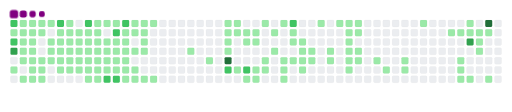
t = 0.00 s
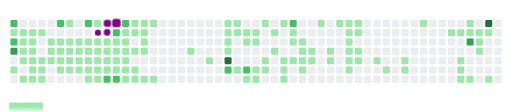
t = 1.60 s
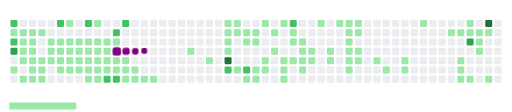
t = 3.30 s
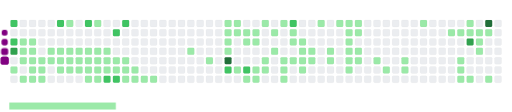
t = 5.00 s
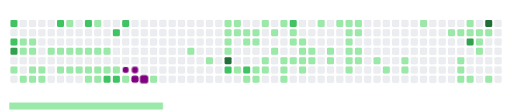
t = 6.70 s
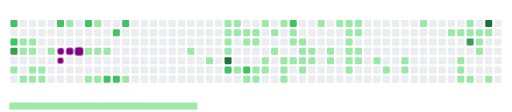
t = 8.30 s

The animated SVG that drew these frames (rendered in a browser with its animation timeline set to each time). Animation: 170 CSS @keyframes rules; frames cover the first 8.30 s, repeats indefinitely.

<svg viewBox="-16 -32 880 192" width="880" height="192" xmlns="http://www.w3.org/2000/svg"><desc>Generated with https://github.com/Platane/snk</desc><style>:root{--cb:#1b1f230a;--cs:purple;--ce:#ebedf0;--c0:#ebedf0;--c1:#9be9a8;--c2:#40c463;--c3:#30a14e;--c4:#216e39}.c{shape-rendering:geometricPrecision;fill:var(--ce);stroke-width:1px;stroke:var(--cb);animation:none 46100ms linear infinite;width:12px;height:12px}@keyframes c0{74.39%{fill:var(--c2)}74.41%,100%{fill:var(--ce)}}.c.c0{fill:var(--c2);animation-name:c0}@keyframes c1{9.97%{fill:var(--c1)}9.99%,100%{fill:var(--ce)}}.c.c1{fill:var(--c1);animation-name:c1}@keyframes c2{74.83%{fill:var(--c2)}74.85%,100%{fill:var(--ce)}}.c.c2{fill:var(--c2);animation-name:c2}@keyframes c3{75.04%{fill:var(--c3)}75.06%,100%{fill:var(--ce)}}.c.c3{fill:var(--c3);animation-name:c3}@keyframes c4{24.72%{fill:var(--c1)}24.74%,100%{fill:var(--ce)}}.c.c4{fill:var(--c1);animation-name:c4}@keyframes c5{0.86%{fill:var(--c1)}0.88%,100%{fill:var(--ce)}}.c.c5{fill:var(--c1);animation-name:c5}@keyframes c6{9.75%{fill:var(--c1)}9.77%,100%{fill:var(--ce)}}.c.c6{fill:var(--c1);animation-name:c6}@keyframes c7{22.55%{fill:var(--c1)}22.57%,100%{fill:var(--ce)}}.c.c7{fill:var(--c1);animation-name:c7}@keyframes c8{22.77%{fill:var(--c1)}22.79%,100%{fill:var(--ce)}}.c.c8{fill:var(--c1);animation-name:c8}@keyframes c9{11.27%{fill:var(--c1)}11.29%,100%{fill:var(--ce)}}.c.c9{fill:var(--c1);animation-name:c9}@keyframes ca{24.29%{fill:var(--c1)}24.31%,100%{fill:var(--ce)}}.c.ca{fill:var(--c1);animation-name:ca}@keyframes cb{1.07%{fill:var(--c1)}1.09%,100%{fill:var(--ce)}}.c.cb{fill:var(--c1);animation-name:cb}@keyframes cc{9.53%{fill:var(--c1)}9.55%,100%{fill:var(--ce)}}.c.cc{fill:var(--c1);animation-name:cc}@keyframes cd{22.33%{fill:var(--c1)}22.35%,100%{fill:var(--ce)}}.c.cd{fill:var(--c1);animation-name:cd}@keyframes ce{22.12%{fill:var(--c1)}22.14%,100%{fill:var(--ce)}}.c.ce{fill:var(--c1);animation-name:ce}@keyframes cf{11.49%{fill:var(--c1)}11.51%,100%{fill:var(--ce)}}.c.cf{fill:var(--c1);animation-name:cf}@keyframes cg{23.42%{fill:var(--c1)}23.44%,100%{fill:var(--ce)}}.c.cg{fill:var(--c1);animation-name:cg}@keyframes ch{24.07%{fill:var(--c1)}24.09%,100%{fill:var(--ce)}}.c.ch{fill:var(--c1);animation-name:ch}@keyframes ci{1.29%{fill:var(--c1)}1.31%,100%{fill:var(--ce)}}.c.ci{fill:var(--c1);animation-name:ci}@keyframes cj{9.32%{fill:var(--c1)}9.34%,100%{fill:var(--ce)}}.c.cj{fill:var(--c1);animation-name:cj}@keyframes ck{11.7%{fill:var(--c1)}11.72%,100%{fill:var(--ce)}}.c.ck{fill:var(--c1);animation-name:ck}@keyframes cl{23.63%{fill:var(--c1)}23.65%,100%{fill:var(--ce)}}.c.cl{fill:var(--c1);animation-name:cl}@keyframes cm{23.85%{fill:var(--c1)}23.87%,100%{fill:var(--ce)}}.c.cm{fill:var(--c1);animation-name:cm}@keyframes cn{1.51%{fill:var(--c1)}1.53%,100%{fill:var(--ce)}}.c.cn{fill:var(--c1);animation-name:cn}@keyframes co{8.88%{fill:var(--c1)}8.9%,100%{fill:var(--ce)}}.c.co{fill:var(--c1);animation-name:co}@keyframes cp{21.68%{fill:var(--c1)}21.7%,100%{fill:var(--ce)}}.c.cp{fill:var(--c1);animation-name:cp}@keyframes cq{11.92%{fill:var(--c1)}11.94%,100%{fill:var(--ce)}}.c.cq{fill:var(--c1);animation-name:cq}@keyframes cr{73.31%{fill:var(--c2)}73.33%,100%{fill:var(--ce)}}.c.cr{fill:var(--c2);animation-name:cr}@keyframes cs{1.94%{fill:var(--c1)}1.96%,100%{fill:var(--ce)}}.c.cs{fill:var(--c1);animation-name:cs}@keyframes ct{8.67%{fill:var(--c1)}8.69%,100%{fill:var(--ce)}}.c.ct{fill:var(--c1);animation-name:ct}@keyframes cu{17.56%{fill:var(--c1)}17.58%,100%{fill:var(--ce)}}.c.cu{fill:var(--c1);animation-name:cu}@keyframes cv{12.14%{fill:var(--c1)}12.16%,100%{fill:var(--ce)}}.c.cv{fill:var(--c1);animation-name:cv}@keyframes cw{17.13%{fill:var(--c1)}17.15%,100%{fill:var(--ce)}}.c.cw{fill:var(--c1);animation-name:cw}@keyframes cx{20.6%{fill:var(--c1)}20.62%,100%{fill:var(--ce)}}.c.cx{fill:var(--c1);animation-name:cx}@keyframes cy{2.16%{fill:var(--c1)}2.18%,100%{fill:var(--ce)}}.c.cy{fill:var(--c1);animation-name:cy}@keyframes cz{8.45%{fill:var(--c1)}8.47%,100%{fill:var(--ce)}}.c.cz{fill:var(--c1);animation-name:cz}@keyframes c10{17.78%{fill:var(--c1)}17.8%,100%{fill:var(--ce)}}.c.c10{fill:var(--c1);animation-name:c10}@keyframes c11{12.35%{fill:var(--c1)}12.37%,100%{fill:var(--ce)}}.c.c11{fill:var(--c1);animation-name:c11}@keyframes c12{16.91%{fill:var(--c1)}16.93%,100%{fill:var(--ce)}}.c.c12{fill:var(--c1);animation-name:c12}@keyframes c13{2.38%{fill:var(--c1)}2.4%,100%{fill:var(--ce)}}.c.c13{fill:var(--c1);animation-name:c13}@keyframes c14{8.23%{fill:var(--c1)}8.25%,100%{fill:var(--ce)}}.c.c14{fill:var(--c1);animation-name:c14}@keyframes c15{17.99%{fill:var(--c1)}18.01%,100%{fill:var(--ce)}}.c.c15{fill:var(--c1);animation-name:c15}@keyframes c16{12.57%{fill:var(--c1)}12.59%,100%{fill:var(--ce)}}.c.c16{fill:var(--c1);animation-name:c16}@keyframes c17{16.69%{fill:var(--c1)}16.71%,100%{fill:var(--ce)}}.c.c17{fill:var(--c1);animation-name:c17}@keyframes c18{72.66%{fill:var(--c2)}72.68%,100%{fill:var(--ce)}}.c.c18{fill:var(--c2);animation-name:c18}@keyframes c19{2.59%{fill:var(--c1)}2.61%,100%{fill:var(--ce)}}.c.c19{fill:var(--c1);animation-name:c19}@keyframes c1a{8.02%{fill:var(--c1)}8.04%,100%{fill:var(--ce)}}.c.c1a{fill:var(--c1);animation-name:c1a}@keyframes c1b{18.21%{fill:var(--c1)}18.23%,100%{fill:var(--ce)}}.c.c1b{fill:var(--c1);animation-name:c1b}@keyframes c1c{12.79%{fill:var(--c1)}12.81%,100%{fill:var(--ce)}}.c.c1c{fill:var(--c1);animation-name:c1c}@keyframes c1d{16.48%{fill:var(--c1)}16.5%,100%{fill:var(--ce)}}.c.c1d{fill:var(--c1);animation-name:c1d}@keyframes c1e{26.67%{fill:var(--c1)}26.69%,100%{fill:var(--ce)}}.c.c1e{fill:var(--c1);animation-name:c1e}@keyframes c1f{19.51%{fill:var(--c1)}19.53%,100%{fill:var(--ce)}}.c.c1f{fill:var(--c1);animation-name:c1f}@keyframes c1g{2.81%{fill:var(--c1)}2.83%,100%{fill:var(--ce)}}.c.c1g{fill:var(--c1);animation-name:c1g}@keyframes c1h{7.8%{fill:var(--c1)}7.82%,100%{fill:var(--ce)}}.c.c1h{fill:var(--c1);animation-name:c1h}@keyframes c1i{18.43%{fill:var(--c1)}18.45%,100%{fill:var(--ce)}}.c.c1i{fill:var(--c1);animation-name:c1i}@keyframes c1j{13.01%{fill:var(--c1)}13.03%,100%{fill:var(--ce)}}.c.c1j{fill:var(--c1);animation-name:c1j}@keyframes c1k{16.26%{fill:var(--c1)}16.28%,100%{fill:var(--ce)}}.c.c1k{fill:var(--c1);animation-name:c1k}@keyframes c1l{26.89%{fill:var(--c1)}26.91%,100%{fill:var(--ce)}}.c.c1l{fill:var(--c1);animation-name:c1l}@keyframes c1m{3.24%{fill:var(--c1)}3.26%,100%{fill:var(--ce)}}.c.c1m{fill:var(--c1);animation-name:c1m}@keyframes c1n{7.58%{fill:var(--c1)}7.6%,100%{fill:var(--ce)}}.c.c1n{fill:var(--c1);animation-name:c1n}@keyframes c1o{18.65%{fill:var(--c1)}18.67%,100%{fill:var(--ce)}}.c.c1o{fill:var(--c1);animation-name:c1o}@keyframes c1p{13.22%{fill:var(--c1)}13.24%,100%{fill:var(--ce)}}.c.c1p{fill:var(--c1);animation-name:c1p}@keyframes c1q{16.04%{fill:var(--c1)}16.06%,100%{fill:var(--ce)}}.c.c1q{fill:var(--c1);animation-name:c1q}@keyframes c1r{70.06%{fill:var(--c2)}70.08%,100%{fill:var(--ce)}}.c.c1r{fill:var(--c2);animation-name:c1r}@keyframes c1s{3.46%{fill:var(--c1)}3.48%,100%{fill:var(--ce)}}.c.c1s{fill:var(--c1);animation-name:c1s}@keyframes c1t{71.36%{fill:var(--c2)}71.38%,100%{fill:var(--ce)}}.c.c1t{fill:var(--c2);animation-name:c1t}@keyframes c1u{7.37%{fill:var(--c1)}7.39%,100%{fill:var(--ce)}}.c.c1u{fill:var(--c1);animation-name:c1u}@keyframes c1v{7.15%{fill:var(--c1)}7.17%,100%{fill:var(--ce)}}.c.c1v{fill:var(--c1);animation-name:c1v}@keyframes c1w{13.44%{fill:var(--c1)}13.46%,100%{fill:var(--ce)}}.c.c1w{fill:var(--c1);animation-name:c1w}@keyframes c1x{15.83%{fill:var(--c1)}15.85%,100%{fill:var(--ce)}}.c.c1x{fill:var(--c1);animation-name:c1x}@keyframes c1y{69.84%{fill:var(--c2)}69.86%,100%{fill:var(--ce)}}.c.c1y{fill:var(--c2);animation-name:c1y}@keyframes c1z{71.79%{fill:var(--c2)}71.81%,100%{fill:var(--ce)}}.c.c1z{fill:var(--c2);animation-name:c1z}@keyframes c20{5.63%{fill:var(--c1)}5.65%,100%{fill:var(--ce)}}.c.c20{fill:var(--c1);animation-name:c20}@keyframes c21{5.85%{fill:var(--c1)}5.87%,100%{fill:var(--ce)}}.c.c21{fill:var(--c1);animation-name:c21}@keyframes c22{6.93%{fill:var(--c1)}6.95%,100%{fill:var(--ce)}}.c.c22{fill:var(--c1);animation-name:c22}@keyframes c23{13.66%{fill:var(--c1)}13.68%,100%{fill:var(--ce)}}.c.c23{fill:var(--c1);animation-name:c23}@keyframes c24{13.87%{fill:var(--c1)}13.89%,100%{fill:var(--ce)}}.c.c24{fill:var(--c1);animation-name:c24}@keyframes c25{27.97%{fill:var(--c1)}27.99%,100%{fill:var(--ce)}}.c.c25{fill:var(--c1);animation-name:c25}@keyframes c26{4.33%{fill:var(--c1)}4.35%,100%{fill:var(--ce)}}.c.c26{fill:var(--c1);animation-name:c26}@keyframes c27{5.41%{fill:var(--c1)}5.43%,100%{fill:var(--ce)}}.c.c27{fill:var(--c1);animation-name:c27}@keyframes c28{6.71%{fill:var(--c1)}6.73%,100%{fill:var(--ce)}}.c.c28{fill:var(--c1);animation-name:c28}@keyframes c29{14.09%{fill:var(--c1)}14.11%,100%{fill:var(--ce)}}.c.c29{fill:var(--c1);animation-name:c29}@keyframes c2a{14.31%{fill:var(--c1)}14.33%,100%{fill:var(--ce)}}.c.c2a{fill:var(--c1);animation-name:c2a}@keyframes c2b{4.55%{fill:var(--c1)}4.57%,100%{fill:var(--ce)}}.c.c2b{fill:var(--c1);animation-name:c2b}@keyframes c2c{5.2%{fill:var(--c1)}5.22%,100%{fill:var(--ce)}}.c.c2c{fill:var(--c1);animation-name:c2c}@keyframes c2d{6.28%{fill:var(--c1)}6.3%,100%{fill:var(--ce)}}.c.c2d{fill:var(--c1);animation-name:c2d}@keyframes c2e{6.5%{fill:var(--c1)}6.52%,100%{fill:var(--ce)}}.c.c2e{fill:var(--c1);animation-name:c2e}@keyframes c2f{14.52%{fill:var(--c1)}14.54%,100%{fill:var(--ce)}}.c.c2f{fill:var(--c1);animation-name:c2f}@keyframes c2g{4.76%{fill:var(--c1)}4.78%,100%{fill:var(--ce)}}.c.c2g{fill:var(--c1);animation-name:c2g}@keyframes c2h{14.74%{fill:var(--c1)}14.76%,100%{fill:var(--ce)}}.c.c2h{fill:var(--c1);animation-name:c2h}@keyframes c2i{30.14%{fill:var(--c1)}30.16%,100%{fill:var(--ce)}}.c.c2i{fill:var(--c1);animation-name:c2i}@keyframes c2j{30.79%{fill:var(--c1)}30.81%,100%{fill:var(--ce)}}.c.c2j{fill:var(--c1);animation-name:c2j}@keyframes c2k{33.83%{fill:var(--c1)}33.85%,100%{fill:var(--ce)}}.c.c2k{fill:var(--c1);animation-name:c2k}@keyframes c2l{31.88%{fill:var(--c1)}31.9%,100%{fill:var(--ce)}}.c.c2l{fill:var(--c1);animation-name:c2l}@keyframes c2m{31.66%{fill:var(--c1)}31.68%,100%{fill:var(--ce)}}.c.c2m{fill:var(--c1);animation-name:c2m}@keyframes c2n{31.44%{fill:var(--c1)}31.46%,100%{fill:var(--ce)}}.c.c2n{fill:var(--c1);animation-name:c2n}@keyframes c2o{93.7%{fill:var(--c4)}93.72%,100%{fill:var(--ce)}}.c.c2o{fill:var(--c4);animation-name:c2o}@keyframes c2p{67.02%{fill:var(--c2)}67.04%,100%{fill:var(--ce)}}.c.c2p{fill:var(--c2);animation-name:c2p}@keyframes c2q{33.61%{fill:var(--c1)}33.63%,100%{fill:var(--ce)}}.c.c2q{fill:var(--c1);animation-name:c2q}@keyframes c2r{32.09%{fill:var(--c1)}32.11%,100%{fill:var(--ce)}}.c.c2r{fill:var(--c1);animation-name:c2r}@keyframes c2s{50.75%{fill:var(--c1)}50.77%,100%{fill:var(--ce)}}.c.c2s{fill:var(--c1);animation-name:c2s}@keyframes c2t{32.31%{fill:var(--c1)}32.33%,100%{fill:var(--ce)}}.c.c2t{fill:var(--c1);animation-name:c2t}@keyframes c2u{32.96%{fill:var(--c1)}32.98%,100%{fill:var(--ce)}}.c.c2u{fill:var(--c1);animation-name:c2u}@keyframes c2v{66.58%{fill:var(--c2)}66.6%,100%{fill:var(--ce)}}.c.c2v{fill:var(--c2);animation-name:c2v}@keyframes c2w{50.32%{fill:var(--c1)}50.34%,100%{fill:var(--ce)}}.c.c2w{fill:var(--c1);animation-name:c2w}@keyframes c2x{32.53%{fill:var(--c1)}32.55%,100%{fill:var(--ce)}}.c.c2x{fill:var(--c1);animation-name:c2x}@keyframes c2y{32.74%{fill:var(--c1)}32.76%,100%{fill:var(--ce)}}.c.c2y{fill:var(--c1);animation-name:c2y}@keyframes c2z{49.88%{fill:var(--c1)}49.9%,100%{fill:var(--ce)}}.c.c2z{fill:var(--c1);animation-name:c2z}@keyframes c30{50.1%{fill:var(--c1)}50.12%,100%{fill:var(--ce)}}.c.c30{fill:var(--c1);animation-name:c30}@keyframes c31{35.13%{fill:var(--c1)}35.15%,100%{fill:var(--ce)}}.c.c31{fill:var(--c1);animation-name:c31}@keyframes c32{49.45%{fill:var(--c1)}49.47%,100%{fill:var(--ce)}}.c.c32{fill:var(--c1);animation-name:c32}@keyframes c33{49.66%{fill:var(--c1)}49.68%,100%{fill:var(--ce)}}.c.c33{fill:var(--c1);animation-name:c33}@keyframes c34{48.58%{fill:var(--c1)}48.6%,100%{fill:var(--ce)}}.c.c34{fill:var(--c1);animation-name:c34}@keyframes c35{49.01%{fill:var(--c1)}49.03%,100%{fill:var(--ce)}}.c.c35{fill:var(--c1);animation-name:c35}@keyframes c36{35.56%{fill:var(--c1)}35.58%,100%{fill:var(--ce)}}.c.c36{fill:var(--c1);animation-name:c36}@keyframes c37{37.73%{fill:var(--c1)}37.75%,100%{fill:var(--ce)}}.c.c37{fill:var(--c1);animation-name:c37}@keyframes c38{37.95%{fill:var(--c1)}37.97%,100%{fill:var(--ce)}}.c.c38{fill:var(--c1);animation-name:c38}@keyframes c39{38.17%{fill:var(--c1)}38.19%,100%{fill:var(--ce)}}.c.c39{fill:var(--c1);animation-name:c39}@keyframes c3a{64.42%{fill:var(--c2)}64.44%,100%{fill:var(--ce)}}.c.c3a{fill:var(--c2);animation-name:c3a}@keyframes c3b{36%{fill:var(--c1)}36.02%,100%{fill:var(--ce)}}.c.c3b{fill:var(--c1);animation-name:c3b}@keyframes c3c{36.22%{fill:var(--c1)}36.24%,100%{fill:var(--ce)}}.c.c3c{fill:var(--c1);animation-name:c3c}@keyframes c3d{37.52%{fill:var(--c1)}37.54%,100%{fill:var(--ce)}}.c.c3d{fill:var(--c1);animation-name:c3d}@keyframes c3e{36.43%{fill:var(--c1)}36.45%,100%{fill:var(--ce)}}.c.c3e{fill:var(--c1);animation-name:c3e}@keyframes c3f{36.65%{fill:var(--c1)}36.67%,100%{fill:var(--ce)}}.c.c3f{fill:var(--c1);animation-name:c3f}@keyframes c3g{37.3%{fill:var(--c1)}37.32%,100%{fill:var(--ce)}}.c.c3g{fill:var(--c1);animation-name:c3g}@keyframes c3h{38.82%{fill:var(--c1)}38.84%,100%{fill:var(--ce)}}.c.c3h{fill:var(--c1);animation-name:c3h}@keyframes c3i{36.87%{fill:var(--c1)}36.89%,100%{fill:var(--ce)}}.c.c3i{fill:var(--c1);animation-name:c3i}@keyframes c3j{37.08%{fill:var(--c1)}37.1%,100%{fill:var(--ce)}}.c.c3j{fill:var(--c1);animation-name:c3j}@keyframes c3k{45.54%{fill:var(--c1)}45.56%,100%{fill:var(--ce)}}.c.c3k{fill:var(--c1);animation-name:c3k}@keyframes c3l{39.9%{fill:var(--c1)}39.92%,100%{fill:var(--ce)}}.c.c3l{fill:var(--c1);animation-name:c3l}@keyframes c3m{39.69%{fill:var(--c1)}39.71%,100%{fill:var(--ce)}}.c.c3m{fill:var(--c1);animation-name:c3m}@keyframes c3n{45.11%{fill:var(--c1)}45.13%,100%{fill:var(--ce)}}.c.c3n{fill:var(--c1);animation-name:c3n}@keyframes c3o{44.89%{fill:var(--c1)}44.91%,100%{fill:var(--ce)}}.c.c3o{fill:var(--c1);animation-name:c3o}@keyframes c3p{46.41%{fill:var(--c1)}46.43%,100%{fill:var(--ce)}}.c.c3p{fill:var(--c1);animation-name:c3p}@keyframes c3q{46.63%{fill:var(--c1)}46.65%,100%{fill:var(--ce)}}.c.c3q{fill:var(--c1);animation-name:c3q}@keyframes c3r{40.34%{fill:var(--c1)}40.36%,100%{fill:var(--ce)}}.c.c3r{fill:var(--c1);animation-name:c3r}@keyframes c3s{40.99%{fill:var(--c1)}41.01%,100%{fill:var(--ce)}}.c.c3s{fill:var(--c1);animation-name:c3s}@keyframes c3t{41.2%{fill:var(--c1)}41.22%,100%{fill:var(--ce)}}.c.c3t{fill:var(--c1);animation-name:c3t}@keyframes c3u{44.68%{fill:var(--c1)}44.7%,100%{fill:var(--ce)}}.c.c3u{fill:var(--c1);animation-name:c3u}@keyframes c3v{44.46%{fill:var(--c1)}44.48%,100%{fill:var(--ce)}}.c.c3v{fill:var(--c1);animation-name:c3v}@keyframes c3w{40.55%{fill:var(--c1)}40.57%,100%{fill:var(--ce)}}.c.c3w{fill:var(--c1);animation-name:c3w}@keyframes c3x{40.77%{fill:var(--c1)}40.79%,100%{fill:var(--ce)}}.c.c3x{fill:var(--c1);animation-name:c3x}@keyframes c3y{43.37%{fill:var(--c1)}43.39%,100%{fill:var(--ce)}}.c.c3y{fill:var(--c1);animation-name:c3y}@keyframes c3z{42.07%{fill:var(--c1)}42.09%,100%{fill:var(--ce)}}.c.c3z{fill:var(--c1);animation-name:c3z}@keyframes c40{42.72%{fill:var(--c1)}42.74%,100%{fill:var(--ce)}}.c.c40{fill:var(--c1);animation-name:c40}@keyframes c41{42.51%{fill:var(--c1)}42.53%,100%{fill:var(--ce)}}.c.c41{fill:var(--c1);animation-name:c41}@keyframes c42{61.38%{fill:var(--c1)}61.4%,100%{fill:var(--ce)}}.c.c42{fill:var(--c1);animation-name:c42}@keyframes c43{60.51%{fill:var(--c1)}60.53%,100%{fill:var(--ce)}}.c.c43{fill:var(--c1);animation-name:c43}@keyframes c44{60.29%{fill:var(--c1)}60.31%,100%{fill:var(--ce)}}.c.c44{fill:var(--c1);animation-name:c44}@keyframes c45{56.17%{fill:var(--c1)}56.19%,100%{fill:var(--ce)}}.c.c45{fill:var(--c1);animation-name:c45}@keyframes c46{56.39%{fill:var(--c1)}56.41%,100%{fill:var(--ce)}}.c.c46{fill:var(--c1);animation-name:c46}@keyframes c47{56.61%{fill:var(--c1)}56.63%,100%{fill:var(--ce)}}.c.c47{fill:var(--c1);animation-name:c47}@keyframes c48{59.86%{fill:var(--c1)}59.88%,100%{fill:var(--ce)}}.c.c48{fill:var(--c1);animation-name:c48}@keyframes c49{59.64%{fill:var(--c1)}59.66%,100%{fill:var(--ce)}}.c.c49{fill:var(--c1);animation-name:c49}@keyframes c4a{85.89%{fill:var(--c3)}85.91%,100%{fill:var(--ce)}}.c.c4a{fill:var(--c3);animation-name:c4a}@keyframes c4b{56.82%{fill:var(--c1)}56.84%,100%{fill:var(--ce)}}.c.c4b{fill:var(--c1);animation-name:c4b}@keyframes c4c{58.56%{fill:var(--c1)}58.58%,100%{fill:var(--ce)}}.c.c4c{fill:var(--c1);animation-name:c4c}@keyframes c4d{58.34%{fill:var(--c1)}58.36%,100%{fill:var(--ce)}}.c.c4d{fill:var(--c1);animation-name:c4d}@keyframes c4e{58.12%{fill:var(--c1)}58.14%,100%{fill:var(--ce)}}.c.c4e{fill:var(--c1);animation-name:c4e}@keyframes c4f{86.76%{fill:var(--c4)}86.78%,100%{fill:var(--ce)}}.c.c4f{fill:var(--c4);animation-name:c4f}@keyframes c4g{58.78%{fill:var(--c1)}58.8%,100%{fill:var(--ce)}}.c.c4g{fill:var(--c1);animation-name:c4g}@keyframes c4h{57.26%{fill:var(--c1)}57.28%,100%{fill:var(--ce)}}.c.c4h{fill:var(--c1);animation-name:c4h}.u{transform-origin:0 0;transform:scale(0,1);animation:none linear 46100ms infinite}@keyframes u0{0.86%{transform:scale(0.000,1)}0.88%,1.07%{transform:scale(0.007,1)}1.09%,1.29%{transform:scale(0.014,1)}1.31%,1.51%{transform:scale(0.020,1)}1.53%,1.94%{transform:scale(0.027,1)}1.96%,2.16%{transform:scale(0.034,1)}2.18%,2.38%{transform:scale(0.041,1)}2.4%,2.59%{transform:scale(0.048,1)}2.61%,2.81%{transform:scale(0.054,1)}2.83%,3.24%{transform:scale(0.061,1)}3.26%,3.46%{transform:scale(0.068,1)}3.48%,4.33%{transform:scale(0.075,1)}4.35%,4.55%{transform:scale(0.082,1)}4.57%,4.76%{transform:scale(0.088,1)}4.78%,5.2%{transform:scale(0.095,1)}5.22%,5.41%{transform:scale(0.102,1)}5.43%,5.63%{transform:scale(0.109,1)}5.65%,5.85%{transform:scale(0.116,1)}5.87%,6.28%{transform:scale(0.122,1)}6.3%,6.5%{transform:scale(0.129,1)}6.52%,6.71%{transform:scale(0.136,1)}6.73%,6.93%{transform:scale(0.143,1)}6.95%,7.15%{transform:scale(0.150,1)}7.17%,7.37%{transform:scale(0.156,1)}7.39%,7.58%{transform:scale(0.163,1)}7.6%,7.8%{transform:scale(0.170,1)}7.82%,8.02%{transform:scale(0.177,1)}8.04%,8.23%{transform:scale(0.184,1)}8.25%,8.45%{transform:scale(0.190,1)}8.47%,8.67%{transform:scale(0.197,1)}8.69%,8.88%{transform:scale(0.204,1)}8.9%,9.32%{transform:scale(0.211,1)}9.34%,9.53%{transform:scale(0.218,1)}9.55%,9.75%{transform:scale(0.224,1)}9.77%,9.97%{transform:scale(0.231,1)}9.99%,11.27%{transform:scale(0.238,1)}11.29%,11.49%{transform:scale(0.245,1)}11.51%,11.7%{transform:scale(0.252,1)}11.72%,11.92%{transform:scale(0.259,1)}11.94%,12.14%{transform:scale(0.265,1)}12.16%,12.35%{transform:scale(0.272,1)}12.37%,12.57%{transform:scale(0.279,1)}12.59%,12.79%{transform:scale(0.286,1)}12.81%,13.01%{transform:scale(0.293,1)}13.03%,13.22%{transform:scale(0.299,1)}13.24%,13.44%{transform:scale(0.306,1)}13.46%,13.66%{transform:scale(0.313,1)}13.68%,13.87%{transform:scale(0.320,1)}13.89%,14.09%{transform:scale(0.327,1)}14.11%,14.31%{transform:scale(0.333,1)}14.33%,14.52%{transform:scale(0.340,1)}14.54%,14.74%{transform:scale(0.347,1)}14.76%,15.83%{transform:scale(0.354,1)}15.85%,16.04%{transform:scale(0.361,1)}16.06%,16.26%{transform:scale(0.367,1)}16.28%,16.48%{transform:scale(0.374,1)}16.5%,16.69%{transform:scale(0.381,1)}16.71%,16.91%{transform:scale(0.388,1)}16.93%,17.13%{transform:scale(0.395,1)}17.15%,17.56%{transform:scale(0.401,1)}17.58%,17.78%{transform:scale(0.408,1)}17.8%,17.99%{transform:scale(0.415,1)}18.01%,18.21%{transform:scale(0.422,1)}18.23%,18.43%{transform:scale(0.429,1)}18.45%,18.65%{transform:scale(0.435,1)}18.67%,19.51%{transform:scale(0.442,1)}19.53%,20.6%{transform:scale(0.449,1)}20.62%,21.68%{transform:scale(0.456,1)}21.7%,22.12%{transform:scale(0.463,1)}22.14%,22.33%{transform:scale(0.469,1)}22.35%,22.55%{transform:scale(0.476,1)}22.57%,22.77%{transform:scale(0.483,1)}22.79%,23.42%{transform:scale(0.490,1)}23.44%,23.63%{transform:scale(0.497,1)}23.65%,23.85%{transform:scale(0.503,1)}23.87%,24.07%{transform:scale(0.510,1)}24.09%,24.29%{transform:scale(0.517,1)}24.31%,24.72%{transform:scale(0.524,1)}24.74%,26.67%{transform:scale(0.531,1)}26.69%,26.89%{transform:scale(0.537,1)}26.91%,27.97%{transform:scale(0.544,1)}27.99%,30.14%{transform:scale(0.551,1)}30.16%,30.79%{transform:scale(0.558,1)}30.81%,31.44%{transform:scale(0.565,1)}31.46%,31.66%{transform:scale(0.571,1)}31.68%,31.88%{transform:scale(0.578,1)}31.9%,32.09%{transform:scale(0.585,1)}32.11%,32.31%{transform:scale(0.592,1)}32.33%,32.53%{transform:scale(0.599,1)}32.55%,32.74%{transform:scale(0.605,1)}32.76%,32.96%{transform:scale(0.612,1)}32.98%,33.61%{transform:scale(0.619,1)}33.63%,33.83%{transform:scale(0.626,1)}33.85%,35.13%{transform:scale(0.633,1)}35.15%,35.56%{transform:scale(0.639,1)}35.58%,36%{transform:scale(0.646,1)}36.02%,36.22%{transform:scale(0.653,1)}36.24%,36.43%{transform:scale(0.660,1)}36.45%,36.65%{transform:scale(0.667,1)}36.67%,36.87%{transform:scale(0.673,1)}36.89%,37.08%{transform:scale(0.680,1)}37.1%,37.3%{transform:scale(0.687,1)}37.32%,37.52%{transform:scale(0.694,1)}37.54%,37.73%{transform:scale(0.701,1)}37.75%,37.95%{transform:scale(0.707,1)}37.97%,38.17%{transform:scale(0.714,1)}38.19%,38.82%{transform:scale(0.721,1)}38.84%,39.69%{transform:scale(0.728,1)}39.71%,39.9%{transform:scale(0.735,1)}39.92%,40.34%{transform:scale(0.741,1)}40.36%,40.55%{transform:scale(0.748,1)}40.57%,40.77%{transform:scale(0.755,1)}40.79%,40.99%{transform:scale(0.762,1)}41.01%,41.2%{transform:scale(0.769,1)}41.22%,42.07%{transform:scale(0.776,1)}42.09%,42.51%{transform:scale(0.782,1)}42.53%,42.72%{transform:scale(0.789,1)}42.74%,43.37%{transform:scale(0.796,1)}43.39%,44.46%{transform:scale(0.803,1)}44.48%,44.68%{transform:scale(0.810,1)}44.7%,44.89%{transform:scale(0.816,1)}44.91%,45.11%{transform:scale(0.823,1)}45.13%,45.54%{transform:scale(0.830,1)}45.56%,46.41%{transform:scale(0.837,1)}46.43%,46.63%{transform:scale(0.844,1)}46.65%,48.58%{transform:scale(0.850,1)}48.6%,49.01%{transform:scale(0.857,1)}49.03%,49.45%{transform:scale(0.864,1)}49.47%,49.66%{transform:scale(0.871,1)}49.68%,49.88%{transform:scale(0.878,1)}49.9%,50.1%{transform:scale(0.884,1)}50.12%,50.32%{transform:scale(0.891,1)}50.34%,50.75%{transform:scale(0.898,1)}50.77%,56.17%{transform:scale(0.905,1)}56.19%,56.39%{transform:scale(0.912,1)}56.41%,56.61%{transform:scale(0.918,1)}56.63%,56.82%{transform:scale(0.925,1)}56.84%,57.26%{transform:scale(0.932,1)}57.28%,58.12%{transform:scale(0.939,1)}58.14%,58.34%{transform:scale(0.946,1)}58.36%,58.56%{transform:scale(0.952,1)}58.58%,58.78%{transform:scale(0.959,1)}58.8%,59.64%{transform:scale(0.966,1)}59.66%,59.86%{transform:scale(0.973,1)}59.88%,60.29%{transform:scale(0.980,1)}60.31%,60.51%{transform:scale(0.986,1)}60.53%,61.38%{transform:scale(0.993,1)}61.4%,100%{transform:scale(1.000,1)}}.u.u0{fill:var(--c1);animation-name:u0;transform-origin:0.0px 0}@keyframes u1{64.42%{transform:scale(0.000,1)}64.44%,66.58%{transform:scale(0.091,1)}66.6%,67.02%{transform:scale(0.182,1)}67.04%,69.84%{transform:scale(0.273,1)}69.86%,70.06%{transform:scale(0.364,1)}70.08%,71.36%{transform:scale(0.455,1)}71.38%,71.79%{transform:scale(0.545,1)}71.81%,72.66%{transform:scale(0.636,1)}72.68%,73.31%{transform:scale(0.727,1)}73.33%,74.39%{transform:scale(0.818,1)}74.41%,74.83%{transform:scale(0.909,1)}74.85%,100%{transform:scale(1.000,1)}}.u.u1{fill:var(--c2);animation-name:u1;transform-origin:769.5px 0}@keyframes u2{75.04%{transform:scale(0.000,1)}75.06%,85.89%{transform:scale(0.500,1)}85.91%,100%{transform:scale(1.000,1)}}.u.u2{fill:var(--c3);animation-name:u2;transform-origin:827.1px 0}@keyframes u3{86.76%{transform:scale(0.000,1)}86.78%,93.7%{transform:scale(0.500,1)}93.72%,100%{transform:scale(1.000,1)}}.u.u3{fill:var(--c4);animation-name:u3;transform-origin:837.5px 0}.s{shape-rendering:geometricPrecision;fill:var(--cs);animation:none linear 46100ms infinite}@keyframes s0{0%,99.78%{transform:translate(0px,-16px)}0.22%{transform:translate(0px,-32px)}0.43%{transform:translate(16px,-32px)}0.87%{transform:translate(16px,0px)}1.52%,98.7%{transform:translate(64px,0px)}1.74%,21.26%{transform:translate(64px,16px)}3.04%{transform:translate(160px,16px)}3.25%,19.31%{transform:translate(160px,0px)}3.47%{transform:translate(176px,0px)}3.69%{transform:translate(176px,-16px)}4.12%{transform:translate(208px,-16px)}4.34%{transform:translate(208px,0px)}4.77%{transform:translate(240px,0px)}4.99%{transform:translate(240px,16px)}5.64%,71.58%{transform:translate(192px,16px)}5.86%{transform:translate(192px,32px)}6.29%{transform:translate(224px,32px)}6.51%{transform:translate(224px,48px)}7.16%,96.53%{transform:translate(176px,48px)}7.38%,96.75%{transform:translate(176px,32px)}9.11%{transform:translate(48px,32px)}9.33%{transform:translate(48px,16px)}10.2%{transform:translate(-16px,16px)}10.85%{transform:translate(-16px,64px)}13.67%,96.1%{transform:translate(192px,64px)}13.88%,27.77%{transform:translate(192px,80px)}14.1%{transform:translate(208px,80px)}14.32%{transform:translate(208px,96px)}14.75%{transform:translate(240px,96px)}14.97%{transform:translate(240px,80px)}17.14%{transform:translate(80px,80px)}17.57%{transform:translate(80px,48px)}18.66%{transform:translate(160px,48px)}19.52%{transform:translate(144px,0px)}19.74%{transform:translate(144px,-16px)}20.39%{transform:translate(96px,-16px)}20.82%{transform:translate(96px,16px)}21.69%{transform:translate(64px,48px)}22.13%,22.99%{transform:translate(32px,48px)}22.34%{transform:translate(32px,32px)}22.56%{transform:translate(16px,32px)}22.78%{transform:translate(16px,48px)}23.43%{transform:translate(32px,80px)}23.64%{transform:translate(48px,80px)}23.86%{transform:translate(48px,96px)}24.3%{transform:translate(16px,96px)}24.51%{transform:translate(16px,80px)}24.73%{transform:translate(0px,80px)}24.95%{transform:translate(0px,96px)}26.9%{transform:translate(144px,96px)}27.11%{transform:translate(144px,80px)}27.98%{transform:translate(192px,96px)}29.5%{transform:translate(304px,96px)}30.15%{transform:translate(304px,48px)}30.59%{transform:translate(336px,48px)}30.8%{transform:translate(336px,64px)}31.02%{transform:translate(352px,64px)}31.24%{transform:translate(352px,48px)}31.45%{transform:translate(368px,48px)}31.89%{transform:translate(368px,16px)}32.54%{transform:translate(416px,16px)}32.75%{transform:translate(416px,32px)}32.97%{transform:translate(400px,32px)}33.41%,65.51%{transform:translate(400px,0px)}33.84%,92.84%{transform:translate(368px,0px)}34.06%{transform:translate(368px,-16px)}34.92%{transform:translate(432px,-16px)}35.14%{transform:translate(432px,0px)}35.57%{transform:translate(464px,0px)}35.79%{transform:translate(464px,16px)}36.01%{transform:translate(480px,16px)}36.23%{transform:translate(480px,32px)}36.44%{transform:translate(496px,32px)}36.66%{transform:translate(496px,48px)}36.88%{transform:translate(512px,48px)}37.09%{transform:translate(512px,64px)}37.74%{transform:translate(464px,64px)}38.18%{transform:translate(464px,96px)}38.61%{transform:translate(496px,96px)}38.83%{transform:translate(496px,80px)}39.48%{transform:translate(544px,80px)}39.91%{transform:translate(544px,48px)}40.56%{transform:translate(592px,48px)}40.78%{transform:translate(592px,64px)}41%{transform:translate(576px,64px)}41.21%{transform:translate(576px,80px)}42.52%{transform:translate(672px,80px)}42.73%{transform:translate(672px,64px)}43.38%{transform:translate(624px,64px)}44.03%{transform:translate(624px,16px)}44.47%{transform:translate(592px,16px)}44.69%{transform:translate(592px,0px)}45.55%{transform:translate(528px,0px)}45.77%{transform:translate(528px,16px)}46.42%{transform:translate(576px,16px)}46.64%{transform:translate(576px,32px)}46.85%{transform:translate(560px,32px)}47.07%{transform:translate(560px,16px)}48.59%{transform:translate(448px,16px)}49.02%{transform:translate(448px,48px)}49.24%{transform:translate(432px,48px)}49.67%{transform:translate(432px,80px)}49.89%{transform:translate(416px,80px)}50.11%{transform:translate(416px,96px)}50.54%{transform:translate(384px,96px)}50.98%{transform:translate(384px,64px)}56.18%{transform:translate(768px,64px)}56.62%{transform:translate(768px,96px)}57.27%{transform:translate(816px,96px)}57.92%{transform:translate(816px,48px)}58.13%{transform:translate(800px,48px)}58.57%,59.44%{transform:translate(800px,16px)}58.79%{transform:translate(816px,16px)}59%,86.33%{transform:translate(816px,32px)}59.22%{transform:translate(800px,32px)}59.65%{transform:translate(784px,16px)}59.87%{transform:translate(784px,0px)}60.09%{transform:translate(768px,0px)}60.3%{transform:translate(768px,16px)}60.52%{transform:translate(752px,16px)}60.74%{transform:translate(752px,0px)}66.59%{transform:translate(400px,80px)}69.63%,70.5%{transform:translate(176px,80px)}69.85%{transform:translate(176px,96px)}70.07%{transform:translate(160px,96px)}70.28%{transform:translate(160px,80px)}71.37%{transform:translate(176px,16px)}71.8%{transform:translate(192px,0px)}74.4%{transform:translate(0px,0px)}75.05%{transform:translate(0px,48px)}85.68%{transform:translate(784px,48px)}85.9%{transform:translate(784px,32px)}86.77%{transform:translate(816px,0px)}93.71%{transform:translate(368px,64px)}96.31%{transform:translate(192px,48px)}98.05%{transform:translate(80px,32px)}98.48%{transform:translate(80px,0px)}98.92%{transform:translate(64px,-16px)}}.s.s0{transform:translate(0px,-16px);animation-name:s0}@keyframes s1{0%,99.78%{transform:translate(16px,-16px)}0.22%{transform:translate(0px,-16px)}0.43%{transform:translate(0px,-32px)}0.65%{transform:translate(16px,-32px)}1.08%{transform:translate(16px,0px)}1.74%,98.92%{transform:translate(64px,0px)}1.95%,21.48%{transform:translate(64px,16px)}3.25%{transform:translate(160px,16px)}3.47%,19.52%{transform:translate(160px,0px)}3.69%{transform:translate(176px,0px)}3.9%{transform:translate(176px,-16px)}4.34%{transform:translate(208px,-16px)}4.56%{transform:translate(208px,0px)}4.99%{transform:translate(240px,0px)}5.21%{transform:translate(240px,16px)}5.86%,71.8%{transform:translate(192px,16px)}6.07%{transform:translate(192px,32px)}6.51%{transform:translate(224px,32px)}6.72%{transform:translate(224px,48px)}7.38%,96.75%{transform:translate(176px,48px)}7.59%,96.96%{transform:translate(176px,32px)}9.33%{transform:translate(48px,32px)}9.54%{transform:translate(48px,16px)}10.41%{transform:translate(-16px,16px)}11.06%{transform:translate(-16px,64px)}13.88%,96.31%{transform:translate(192px,64px)}14.1%,27.98%{transform:translate(192px,80px)}14.32%{transform:translate(208px,80px)}14.53%{transform:translate(208px,96px)}14.97%{transform:translate(240px,96px)}15.18%{transform:translate(240px,80px)}17.35%{transform:translate(80px,80px)}17.79%{transform:translate(80px,48px)}18.87%{transform:translate(160px,48px)}19.74%{transform:translate(144px,0px)}19.96%{transform:translate(144px,-16px)}20.61%{transform:translate(96px,-16px)}21.04%{transform:translate(96px,16px)}21.91%{transform:translate(64px,48px)}22.34%,23.21%{transform:translate(32px,48px)}22.56%{transform:translate(32px,32px)}22.78%{transform:translate(16px,32px)}22.99%{transform:translate(16px,48px)}23.64%{transform:translate(32px,80px)}23.86%{transform:translate(48px,80px)}24.08%{transform:translate(48px,96px)}24.51%{transform:translate(16px,96px)}24.73%{transform:translate(16px,80px)}24.95%{transform:translate(0px,80px)}25.16%{transform:translate(0px,96px)}27.11%{transform:translate(144px,96px)}27.33%{transform:translate(144px,80px)}28.2%{transform:translate(192px,96px)}29.72%{transform:translate(304px,96px)}30.37%{transform:translate(304px,48px)}30.8%{transform:translate(336px,48px)}31.02%{transform:translate(336px,64px)}31.24%{transform:translate(352px,64px)}31.45%{transform:translate(352px,48px)}31.67%{transform:translate(368px,48px)}32.1%{transform:translate(368px,16px)}32.75%{transform:translate(416px,16px)}32.97%{transform:translate(416px,32px)}33.19%{transform:translate(400px,32px)}33.62%,65.73%{transform:translate(400px,0px)}34.06%,93.06%{transform:translate(368px,0px)}34.27%{transform:translate(368px,-16px)}35.14%{transform:translate(432px,-16px)}35.36%{transform:translate(432px,0px)}35.79%{transform:translate(464px,0px)}36.01%{transform:translate(464px,16px)}36.23%{transform:translate(480px,16px)}36.44%{transform:translate(480px,32px)}36.66%{transform:translate(496px,32px)}36.88%{transform:translate(496px,48px)}37.09%{transform:translate(512px,48px)}37.31%{transform:translate(512px,64px)}37.96%{transform:translate(464px,64px)}38.39%{transform:translate(464px,96px)}38.83%{transform:translate(496px,96px)}39.05%{transform:translate(496px,80px)}39.7%{transform:translate(544px,80px)}40.13%{transform:translate(544px,48px)}40.78%{transform:translate(592px,48px)}41%{transform:translate(592px,64px)}41.21%{transform:translate(576px,64px)}41.43%{transform:translate(576px,80px)}42.73%{transform:translate(672px,80px)}42.95%{transform:translate(672px,64px)}43.6%{transform:translate(624px,64px)}44.25%{transform:translate(624px,16px)}44.69%{transform:translate(592px,16px)}44.9%{transform:translate(592px,0px)}45.77%{transform:translate(528px,0px)}45.99%{transform:translate(528px,16px)}46.64%{transform:translate(576px,16px)}46.85%{transform:translate(576px,32px)}47.07%{transform:translate(560px,32px)}47.29%{transform:translate(560px,16px)}48.81%{transform:translate(448px,16px)}49.24%{transform:translate(448px,48px)}49.46%{transform:translate(432px,48px)}49.89%{transform:translate(432px,80px)}50.11%{transform:translate(416px,80px)}50.33%{transform:translate(416px,96px)}50.76%{transform:translate(384px,96px)}51.19%{transform:translate(384px,64px)}56.4%{transform:translate(768px,64px)}56.83%{transform:translate(768px,96px)}57.48%{transform:translate(816px,96px)}58.13%{transform:translate(816px,48px)}58.35%{transform:translate(800px,48px)}58.79%,59.65%{transform:translate(800px,16px)}59%{transform:translate(816px,16px)}59.22%,86.55%{transform:translate(816px,32px)}59.44%{transform:translate(800px,32px)}59.87%{transform:translate(784px,16px)}60.09%{transform:translate(784px,0px)}60.3%{transform:translate(768px,0px)}60.52%{transform:translate(768px,16px)}60.74%{transform:translate(752px,16px)}60.95%{transform:translate(752px,0px)}66.81%{transform:translate(400px,80px)}69.85%,70.72%{transform:translate(176px,80px)}70.07%{transform:translate(176px,96px)}70.28%{transform:translate(160px,96px)}70.5%{transform:translate(160px,80px)}71.58%{transform:translate(176px,16px)}72.02%{transform:translate(192px,0px)}74.62%{transform:translate(0px,0px)}75.27%{transform:translate(0px,48px)}85.9%{transform:translate(784px,48px)}86.12%{transform:translate(784px,32px)}86.98%{transform:translate(816px,0px)}93.93%{transform:translate(368px,64px)}96.53%{transform:translate(192px,48px)}98.26%{transform:translate(80px,32px)}98.7%{transform:translate(80px,0px)}99.13%{transform:translate(64px,-16px)}}.s.s1{transform:translate(16px,-16px);animation-name:s1}@keyframes s2{0%,99.78%{transform:translate(32px,-16px)}0.43%{transform:translate(0px,-16px)}0.65%{transform:translate(0px,-32px)}0.87%{transform:translate(16px,-32px)}1.3%{transform:translate(16px,0px)}1.95%,99.13%{transform:translate(64px,0px)}2.17%,21.69%{transform:translate(64px,16px)}3.47%{transform:translate(160px,16px)}3.69%,19.74%{transform:translate(160px,0px)}3.9%{transform:translate(176px,0px)}4.12%{transform:translate(176px,-16px)}4.56%{transform:translate(208px,-16px)}4.77%{transform:translate(208px,0px)}5.21%{transform:translate(240px,0px)}5.42%{transform:translate(240px,16px)}6.07%,72.02%{transform:translate(192px,16px)}6.29%{transform:translate(192px,32px)}6.72%{transform:translate(224px,32px)}6.94%{transform:translate(224px,48px)}7.59%,96.96%{transform:translate(176px,48px)}7.81%,97.18%{transform:translate(176px,32px)}9.54%{transform:translate(48px,32px)}9.76%{transform:translate(48px,16px)}10.63%{transform:translate(-16px,16px)}11.28%{transform:translate(-16px,64px)}14.1%,96.53%{transform:translate(192px,64px)}14.32%,28.2%{transform:translate(192px,80px)}14.53%{transform:translate(208px,80px)}14.75%{transform:translate(208px,96px)}15.18%{transform:translate(240px,96px)}15.4%{transform:translate(240px,80px)}17.57%{transform:translate(80px,80px)}18%{transform:translate(80px,48px)}19.09%{transform:translate(160px,48px)}19.96%{transform:translate(144px,0px)}20.17%{transform:translate(144px,-16px)}20.82%{transform:translate(96px,-16px)}21.26%{transform:translate(96px,16px)}22.13%{transform:translate(64px,48px)}22.56%,23.43%{transform:translate(32px,48px)}22.78%{transform:translate(32px,32px)}22.99%{transform:translate(16px,32px)}23.21%{transform:translate(16px,48px)}23.86%{transform:translate(32px,80px)}24.08%{transform:translate(48px,80px)}24.3%{transform:translate(48px,96px)}24.73%{transform:translate(16px,96px)}24.95%{transform:translate(16px,80px)}25.16%{transform:translate(0px,80px)}25.38%{transform:translate(0px,96px)}27.33%{transform:translate(144px,96px)}27.55%{transform:translate(144px,80px)}28.42%{transform:translate(192px,96px)}29.93%{transform:translate(304px,96px)}30.59%{transform:translate(304px,48px)}31.02%{transform:translate(336px,48px)}31.24%{transform:translate(336px,64px)}31.45%{transform:translate(352px,64px)}31.67%{transform:translate(352px,48px)}31.89%{transform:translate(368px,48px)}32.32%{transform:translate(368px,16px)}32.97%{transform:translate(416px,16px)}33.19%{transform:translate(416px,32px)}33.41%{transform:translate(400px,32px)}33.84%,65.94%{transform:translate(400px,0px)}34.27%,93.28%{transform:translate(368px,0px)}34.49%{transform:translate(368px,-16px)}35.36%{transform:translate(432px,-16px)}35.57%{transform:translate(432px,0px)}36.01%{transform:translate(464px,0px)}36.23%{transform:translate(464px,16px)}36.44%{transform:translate(480px,16px)}36.66%{transform:translate(480px,32px)}36.88%{transform:translate(496px,32px)}37.09%{transform:translate(496px,48px)}37.31%{transform:translate(512px,48px)}37.53%{transform:translate(512px,64px)}38.18%{transform:translate(464px,64px)}38.61%{transform:translate(464px,96px)}39.05%{transform:translate(496px,96px)}39.26%{transform:translate(496px,80px)}39.91%{transform:translate(544px,80px)}40.35%{transform:translate(544px,48px)}41%{transform:translate(592px,48px)}41.21%{transform:translate(592px,64px)}41.43%{transform:translate(576px,64px)}41.65%{transform:translate(576px,80px)}42.95%{transform:translate(672px,80px)}43.17%{transform:translate(672px,64px)}43.82%{transform:translate(624px,64px)}44.47%{transform:translate(624px,16px)}44.9%{transform:translate(592px,16px)}45.12%{transform:translate(592px,0px)}45.99%{transform:translate(528px,0px)}46.2%{transform:translate(528px,16px)}46.85%{transform:translate(576px,16px)}47.07%{transform:translate(576px,32px)}47.29%{transform:translate(560px,32px)}47.51%{transform:translate(560px,16px)}49.02%{transform:translate(448px,16px)}49.46%{transform:translate(448px,48px)}49.67%{transform:translate(432px,48px)}50.11%{transform:translate(432px,80px)}50.33%{transform:translate(416px,80px)}50.54%{transform:translate(416px,96px)}50.98%{transform:translate(384px,96px)}51.41%{transform:translate(384px,64px)}56.62%{transform:translate(768px,64px)}57.05%{transform:translate(768px,96px)}57.7%{transform:translate(816px,96px)}58.35%{transform:translate(816px,48px)}58.57%{transform:translate(800px,48px)}59%,59.87%{transform:translate(800px,16px)}59.22%{transform:translate(816px,16px)}59.44%,86.77%{transform:translate(816px,32px)}59.65%{transform:translate(800px,32px)}60.09%{transform:translate(784px,16px)}60.3%{transform:translate(784px,0px)}60.52%{transform:translate(768px,0px)}60.74%{transform:translate(768px,16px)}60.95%{transform:translate(752px,16px)}61.17%{transform:translate(752px,0px)}67.03%{transform:translate(400px,80px)}70.07%,70.93%{transform:translate(176px,80px)}70.28%{transform:translate(176px,96px)}70.5%{transform:translate(160px,96px)}70.72%{transform:translate(160px,80px)}71.8%{transform:translate(176px,16px)}72.23%{transform:translate(192px,0px)}74.84%{transform:translate(0px,0px)}75.49%{transform:translate(0px,48px)}86.12%{transform:translate(784px,48px)}86.33%{transform:translate(784px,32px)}87.2%{transform:translate(816px,0px)}94.14%{transform:translate(368px,64px)}96.75%{transform:translate(192px,48px)}98.48%{transform:translate(80px,32px)}98.92%{transform:translate(80px,0px)}99.35%{transform:translate(64px,-16px)}}.s.s2{transform:translate(32px,-16px);animation-name:s2}@keyframes s3{0%,99.78%{transform:translate(48px,-16px)}0.65%{transform:translate(0px,-16px)}0.87%{transform:translate(0px,-32px)}1.08%{transform:translate(16px,-32px)}1.52%{transform:translate(16px,0px)}2.17%,99.35%{transform:translate(64px,0px)}2.39%,21.91%{transform:translate(64px,16px)}3.69%{transform:translate(160px,16px)}3.9%,19.96%{transform:translate(160px,0px)}4.12%{transform:translate(176px,0px)}4.34%{transform:translate(176px,-16px)}4.77%{transform:translate(208px,-16px)}4.99%{transform:translate(208px,0px)}5.42%{transform:translate(240px,0px)}5.64%{transform:translate(240px,16px)}6.29%,72.23%{transform:translate(192px,16px)}6.51%{transform:translate(192px,32px)}6.94%{transform:translate(224px,32px)}7.16%{transform:translate(224px,48px)}7.81%,97.18%{transform:translate(176px,48px)}8.03%,97.4%{transform:translate(176px,32px)}9.76%{transform:translate(48px,32px)}9.98%{transform:translate(48px,16px)}10.85%{transform:translate(-16px,16px)}11.5%{transform:translate(-16px,64px)}14.32%,96.75%{transform:translate(192px,64px)}14.53%,28.42%{transform:translate(192px,80px)}14.75%{transform:translate(208px,80px)}14.97%{transform:translate(208px,96px)}15.4%{transform:translate(240px,96px)}15.62%{transform:translate(240px,80px)}17.79%{transform:translate(80px,80px)}18.22%{transform:translate(80px,48px)}19.31%{transform:translate(160px,48px)}20.17%{transform:translate(144px,0px)}20.39%{transform:translate(144px,-16px)}21.04%{transform:translate(96px,-16px)}21.48%{transform:translate(96px,16px)}22.34%{transform:translate(64px,48px)}22.78%,23.64%{transform:translate(32px,48px)}22.99%{transform:translate(32px,32px)}23.21%{transform:translate(16px,32px)}23.43%{transform:translate(16px,48px)}24.08%{transform:translate(32px,80px)}24.3%{transform:translate(48px,80px)}24.51%{transform:translate(48px,96px)}24.95%{transform:translate(16px,96px)}25.16%{transform:translate(16px,80px)}25.38%{transform:translate(0px,80px)}25.6%{transform:translate(0px,96px)}27.55%{transform:translate(144px,96px)}27.77%{transform:translate(144px,80px)}28.63%{transform:translate(192px,96px)}30.15%{transform:translate(304px,96px)}30.8%{transform:translate(304px,48px)}31.24%{transform:translate(336px,48px)}31.45%{transform:translate(336px,64px)}31.67%{transform:translate(352px,64px)}31.89%{transform:translate(352px,48px)}32.1%{transform:translate(368px,48px)}32.54%{transform:translate(368px,16px)}33.19%{transform:translate(416px,16px)}33.41%{transform:translate(416px,32px)}33.62%{transform:translate(400px,32px)}34.06%,66.16%{transform:translate(400px,0px)}34.49%,93.49%{transform:translate(368px,0px)}34.71%{transform:translate(368px,-16px)}35.57%{transform:translate(432px,-16px)}35.79%{transform:translate(432px,0px)}36.23%{transform:translate(464px,0px)}36.44%{transform:translate(464px,16px)}36.66%{transform:translate(480px,16px)}36.88%{transform:translate(480px,32px)}37.09%{transform:translate(496px,32px)}37.31%{transform:translate(496px,48px)}37.53%{transform:translate(512px,48px)}37.74%{transform:translate(512px,64px)}38.39%{transform:translate(464px,64px)}38.83%{transform:translate(464px,96px)}39.26%{transform:translate(496px,96px)}39.48%{transform:translate(496px,80px)}40.13%{transform:translate(544px,80px)}40.56%{transform:translate(544px,48px)}41.21%{transform:translate(592px,48px)}41.43%{transform:translate(592px,64px)}41.65%{transform:translate(576px,64px)}41.87%{transform:translate(576px,80px)}43.17%{transform:translate(672px,80px)}43.38%{transform:translate(672px,64px)}44.03%{transform:translate(624px,64px)}44.69%{transform:translate(624px,16px)}45.12%{transform:translate(592px,16px)}45.34%{transform:translate(592px,0px)}46.2%{transform:translate(528px,0px)}46.42%{transform:translate(528px,16px)}47.07%{transform:translate(576px,16px)}47.29%{transform:translate(576px,32px)}47.51%{transform:translate(560px,32px)}47.72%{transform:translate(560px,16px)}49.24%{transform:translate(448px,16px)}49.67%{transform:translate(448px,48px)}49.89%{transform:translate(432px,48px)}50.33%{transform:translate(432px,80px)}50.54%{transform:translate(416px,80px)}50.76%{transform:translate(416px,96px)}51.19%{transform:translate(384px,96px)}51.63%{transform:translate(384px,64px)}56.83%{transform:translate(768px,64px)}57.27%{transform:translate(768px,96px)}57.92%{transform:translate(816px,96px)}58.57%{transform:translate(816px,48px)}58.79%{transform:translate(800px,48px)}59.22%,60.09%{transform:translate(800px,16px)}59.44%{transform:translate(816px,16px)}59.65%,86.98%{transform:translate(816px,32px)}59.87%{transform:translate(800px,32px)}60.3%{transform:translate(784px,16px)}60.52%{transform:translate(784px,0px)}60.74%{transform:translate(768px,0px)}60.95%{transform:translate(768px,16px)}61.17%{transform:translate(752px,16px)}61.39%{transform:translate(752px,0px)}67.25%{transform:translate(400px,80px)}70.28%,71.15%{transform:translate(176px,80px)}70.5%{transform:translate(176px,96px)}70.72%{transform:translate(160px,96px)}70.93%{transform:translate(160px,80px)}72.02%{transform:translate(176px,16px)}72.45%{transform:translate(192px,0px)}75.05%{transform:translate(0px,0px)}75.7%{transform:translate(0px,48px)}86.33%{transform:translate(784px,48px)}86.55%{transform:translate(784px,32px)}87.42%{transform:translate(816px,0px)}94.36%{transform:translate(368px,64px)}96.96%{transform:translate(192px,48px)}98.7%{transform:translate(80px,32px)}99.13%{transform:translate(80px,0px)}99.57%{transform:translate(64px,-16px)}}.s.s3{transform:translate(48px,-16px);animation-name:s3}</style><rect class="c c0" x="2" y="2" rx="2" ry="2"/><rect class="c c1" x="2" y="18" rx="2" ry="2"/><rect class="c c2" x="2" y="34" rx="2" ry="2"/><rect class="c c3" x="2" y="50" rx="2" ry="2"/><rect class="c" x="2" y="66" rx="2" ry="2"/><rect class="c c4" x="2" y="82" rx="2" ry="2"/><rect class="c" x="2" y="98" rx="2" ry="2"/><rect class="c c5" x="18" y="2" rx="2" ry="2"/><rect class="c c6" x="18" y="18" rx="2" ry="2"/><rect class="c c7" x="18" y="34" rx="2" ry="2"/><rect class="c c8" x="18" y="50" rx="2" ry="2"/><rect class="c c9" x="18" y="66" rx="2" ry="2"/><rect class="c" x="18" y="82" rx="2" ry="2"/><rect class="c ca" x="18" y="98" rx="2" ry="2"/><rect class="c cb" x="34" y="2" rx="2" ry="2"/><rect class="c cc" x="34" y="18" rx="2" ry="2"/><rect class="c cd" x="34" y="34" rx="2" ry="2"/><rect class="c ce" x="34" y="50" rx="2" ry="2"/><rect class="c cf" x="34" y="66" rx="2" ry="2"/><rect class="c cg" x="34" y="82" rx="2" ry="2"/><rect class="c ch" x="34" y="98" rx="2" ry="2"/><rect class="c ci" x="50" y="2" rx="2" ry="2"/><rect class="c cj" x="50" y="18" rx="2" ry="2"/><rect class="c" x="50" y="34" rx="2" ry="2"/><rect class="c" x="50" y="50" rx="2" ry="2"/><rect class="c ck" x="50" y="66" rx="2" ry="2"/><rect class="c cl" x="50" y="82" rx="2" ry="2"/><rect class="c cm" x="50" y="98" rx="2" ry="2"/><rect class="c cn" x="66" y="2" rx="2" ry="2"/><rect class="c" x="66" y="18" rx="2" ry="2"/><rect class="c co" x="66" y="34" rx="2" ry="2"/><rect class="c cp" x="66" y="50" rx="2" ry="2"/><rect class="c cq" x="66" y="66" rx="2" ry="2"/><rect class="c" x="66" y="82" rx="2" ry="2"/><rect class="c" x="66" y="98" rx="2" ry="2"/><rect class="c cr" x="82" y="2" rx="2" ry="2"/><rect class="c cs" x="82" y="18" rx="2" ry="2"/><rect class="c ct" x="82" y="34" rx="2" ry="2"/><rect class="c cu" x="82" y="50" rx="2" ry="2"/><rect class="c cv" x="82" y="66" rx="2" ry="2"/><rect class="c cw" x="82" y="82" rx="2" ry="2"/><rect class="c" x="82" y="98" rx="2" ry="2"/><rect class="c cx" x="98" y="2" rx="2" ry="2"/><rect class="c cy" x="98" y="18" rx="2" ry="2"/><rect class="c cz" x="98" y="34" rx="2" ry="2"/><rect class="c c10" x="98" y="50" rx="2" ry="2"/><rect class="c c11" x="98" y="66" rx="2" ry="2"/><rect class="c c12" x="98" y="82" rx="2" ry="2"/><rect class="c" x="98" y="98" rx="2" ry="2"/><rect class="c" x="114" y="2" rx="2" ry="2"/><rect class="c c13" x="114" y="18" rx="2" ry="2"/><rect class="c c14" x="114" y="34" rx="2" ry="2"/><rect class="c c15" x="114" y="50" rx="2" ry="2"/><rect class="c c16" x="114" y="66" rx="2" ry="2"/><rect class="c c17" x="114" y="82" rx="2" ry="2"/><rect class="c" x="114" y="98" rx="2" ry="2"/><rect class="c c18" x="130" y="2" rx="2" ry="2"/><rect class="c c19" x="130" y="18" rx="2" ry="2"/><rect class="c c1a" x="130" y="34" rx="2" ry="2"/><rect class="c c1b" x="130" y="50" rx="2" ry="2"/><rect class="c c1c" x="130" y="66" rx="2" ry="2"/><rect class="c c1d" x="130" y="82" rx="2" ry="2"/><rect class="c c1e" x="130" y="98" rx="2" ry="2"/><rect class="c c1f" x="146" y="2" rx="2" ry="2"/><rect class="c c1g" x="146" y="18" rx="2" ry="2"/><rect class="c c1h" x="146" y="34" rx="2" ry="2"/><rect class="c c1i" x="146" y="50" rx="2" ry="2"/><rect class="c c1j" x="146" y="66" rx="2" ry="2"/><rect class="c c1k" x="146" y="82" rx="2" ry="2"/><rect class="c c1l" x="146" y="98" rx="2" ry="2"/><rect class="c c1m" x="162" y="2" rx="2" ry="2"/><rect class="c" x="162" y="18" rx="2" ry="2"/><rect class="c c1n" x="162" y="34" rx="2" ry="2"/><rect class="c c1o" x="162" y="50" rx="2" ry="2"/><rect class="c c1p" x="162" y="66" rx="2" ry="2"/><rect class="c c1q" x="162" y="82" rx="2" ry="2"/><rect class="c c1r" x="162" y="98" rx="2" ry="2"/><rect class="c c1s" x="178" y="2" rx="2" ry="2"/><rect class="c c1t" x="178" y="18" rx="2" ry="2"/><rect class="c c1u" x="178" y="34" rx="2" ry="2"/><rect class="c c1v" x="178" y="50" rx="2" ry="2"/><rect class="c c1w" x="178" y="66" rx="2" ry="2"/><rect class="c c1x" x="178" y="82" rx="2" ry="2"/><rect class="c c1y" x="178" y="98" rx="2" ry="2"/><rect class="c c1z" x="194" y="2" rx="2" ry="2"/><rect class="c c20" x="194" y="18" rx="2" ry="2"/><rect class="c c21" x="194" y="34" rx="2" ry="2"/><rect class="c c22" x="194" y="50" rx="2" ry="2"/><rect class="c c23" x="194" y="66" rx="2" ry="2"/><rect class="c c24" x="194" y="82" rx="2" ry="2"/><rect class="c c25" x="194" y="98" rx="2" ry="2"/><rect class="c c26" x="210" y="2" rx="2" ry="2"/><rect class="c c27" x="210" y="18" rx="2" ry="2"/><rect class="c" x="210" y="34" rx="2" ry="2"/><rect class="c c28" x="210" y="50" rx="2" ry="2"/><rect class="c" x="210" y="66" rx="2" ry="2"/><rect class="c c29" x="210" y="82" rx="2" ry="2"/><rect class="c c2a" x="210" y="98" rx="2" ry="2"/><rect class="c c2b" x="226" y="2" rx="2" ry="2"/><rect class="c c2c" x="226" y="18" rx="2" ry="2"/><rect class="c c2d" x="226" y="34" rx="2" ry="2"/><rect class="c c2e" x="226" y="50" rx="2" ry="2"/><rect class="c" x="226" y="66" rx="2" ry="2"/><rect class="c" x="226" y="82" rx="2" ry="2"/><rect class="c c2f" x="226" y="98" rx="2" ry="2"/><rect class="c c2g" x="242" y="2" rx="2" ry="2"/><rect class="c" x="242" y="18" rx="2" ry="2"/><rect class="c" x="242" y="34" rx="2" ry="2"/><rect class="c" x="242" y="50" rx="2" ry="2"/><rect class="c" x="242" y="66" rx="2" ry="2"/><rect class="c" x="242" y="82" rx="2" ry="2"/><rect class="c c2h" x="242" y="98" rx="2" ry="2"/><rect class="c" x="258" y="2" rx="2" ry="2"/><rect class="c" x="258" y="18" rx="2" ry="2"/><rect class="c" x="258" y="34" rx="2" ry="2"/><rect class="c" x="258" y="50" rx="2" ry="2"/><rect class="c" x="258" y="66" rx="2" ry="2"/><rect class="c" x="258" y="82" rx="2" ry="2"/><rect class="c" x="258" y="98" rx="2" ry="2"/><rect class="c" x="274" y="2" rx="2" ry="2"/><rect class="c" x="274" y="18" rx="2" ry="2"/><rect class="c" x="274" y="34" rx="2" ry="2"/><rect class="c" x="274" y="50" rx="2" ry="2"/><rect class="c" x="274" y="66" rx="2" ry="2"/><rect class="c" x="274" y="82" rx="2" ry="2"/><rect class="c" x="274" y="98" rx="2" ry="2"/><rect class="c" x="290" y="2" rx="2" ry="2"/><rect class="c" x="290" y="18" rx="2" ry="2"/><rect class="c" x="290" y="34" rx="2" ry="2"/><rect class="c" x="290" y="50" rx="2" ry="2"/><rect class="c" x="290" y="66" rx="2" ry="2"/><rect class="c" x="290" y="82" rx="2" ry="2"/><rect class="c" x="290" y="98" rx="2" ry="2"/><rect class="c" x="306" y="2" rx="2" ry="2"/><rect class="c" x="306" y="18" rx="2" ry="2"/><rect class="c" x="306" y="34" rx="2" ry="2"/><rect class="c c2i" x="306" y="50" rx="2" ry="2"/><rect class="c" x="306" y="66" rx="2" ry="2"/><rect class="c" x="306" y="82" rx="2" ry="2"/><rect class="c" x="306" y="98" rx="2" ry="2"/><rect class="c" x="322" y="2" rx="2" ry="2"/><rect class="c" x="322" y="18" rx="2" ry="2"/><rect class="c" x="322" y="34" rx="2" ry="2"/><rect class="c" x="322" y="50" rx="2" ry="2"/><rect class="c" x="322" y="66" rx="2" ry="2"/><rect class="c" x="322" y="82" rx="2" ry="2"/><rect class="c" x="322" y="98" rx="2" ry="2"/><rect class="c" x="338" y="2" rx="2" ry="2"/><rect class="c" x="338" y="18" rx="2" ry="2"/><rect class="c" x="338" y="34" rx="2" ry="2"/><rect class="c" x="338" y="50" rx="2" ry="2"/><rect class="c c2j" x="338" y="66" rx="2" ry="2"/><rect class="c" x="338" y="82" rx="2" ry="2"/><rect class="c" x="338" y="98" rx="2" ry="2"/><rect class="c" x="354" y="2" rx="2" ry="2"/><rect class="c" x="354" y="18" rx="2" ry="2"/><rect class="c" x="354" y="34" rx="2" ry="2"/><rect class="c" x="354" y="50" rx="2" ry="2"/><rect class="c" x="354" y="66" rx="2" ry="2"/><rect class="c" x="354" y="82" rx="2" ry="2"/><rect class="c" x="354" y="98" rx="2" ry="2"/><rect class="c c2k" x="370" y="2" rx="2" ry="2"/><rect class="c c2l" x="370" y="18" rx="2" ry="2"/><rect class="c c2m" x="370" y="34" rx="2" ry="2"/><rect class="c c2n" x="370" y="50" rx="2" ry="2"/><rect class="c c2o" x="370" y="66" rx="2" ry="2"/><rect class="c c2p" x="370" y="82" rx="2" ry="2"/><rect class="c" x="370" y="98" rx="2" ry="2"/><rect class="c c2q" x="386" y="2" rx="2" ry="2"/><rect class="c c2r" x="386" y="18" rx="2" ry="2"/><rect class="c" x="386" y="34" rx="2" ry="2"/><rect class="c" x="386" y="50" rx="2" ry="2"/><rect class="c" x="386" y="66" rx="2" ry="2"/><rect class="c c2s" x="386" y="82" rx="2" ry="2"/><rect class="c" x="386" y="98" rx="2" ry="2"/><rect class="c" x="402" y="2" rx="2" ry="2"/><rect class="c c2t" x="402" y="18" rx="2" ry="2"/><rect class="c c2u" x="402" y="34" rx="2" ry="2"/><rect class="c" x="402" y="50" rx="2" ry="2"/><rect class="c" x="402" y="66" rx="2" ry="2"/><rect class="c c2v" x="402" y="82" rx="2" ry="2"/><rect class="c c2w" x="402" y="98" rx="2" ry="2"/><rect class="c" x="418" y="2" rx="2" ry="2"/><rect class="c c2x" x="418" y="18" rx="2" ry="2"/><rect class="c c2y" x="418" y="34" rx="2" ry="2"/><rect class="c" x="418" y="50" rx="2" ry="2"/><rect class="c" x="418" y="66" rx="2" ry="2"/><rect class="c c2z" x="418" y="82" rx="2" ry="2"/><rect class="c c30" x="418" y="98" rx="2" ry="2"/><rect class="c c31" x="434" y="2" rx="2" ry="2"/><rect class="c" x="434" y="18" rx="2" ry="2"/><rect class="c" x="434" y="34" rx="2" ry="2"/><rect class="c" x="434" y="50" rx="2" ry="2"/><rect class="c c32" x="434" y="66" rx="2" ry="2"/><rect class="c c33" x="434" y="82" rx="2" ry="2"/><rect class="c" x="434" y="98" rx="2" ry="2"/><rect class="c" x="450" y="2" rx="2" ry="2"/><rect class="c c34" x="450" y="18" rx="2" ry="2"/><rect class="c" x="450" y="34" rx="2" ry="2"/><rect class="c c35" x="450" y="50" rx="2" ry="2"/><rect class="c" x="450" y="66" rx="2" ry="2"/><rect class="c" x="450" y="82" rx="2" ry="2"/><rect class="c" x="450" y="98" rx="2" ry="2"/><rect class="c c36" x="466" y="2" rx="2" ry="2"/><rect class="c" x="466" y="18" rx="2" ry="2"/><rect class="c" x="466" y="34" rx="2" ry="2"/><rect class="c" x="466" y="50" rx="2" ry="2"/><rect class="c c37" x="466" y="66" rx="2" ry="2"/><rect class="c c38" x="466" y="82" rx="2" ry="2"/><rect class="c c39" x="466" y="98" rx="2" ry="2"/><rect class="c c3a" x="482" y="2" rx="2" ry="2"/><rect class="c c3b" x="482" y="18" rx="2" ry="2"/><rect class="c c3c" x="482" y="34" rx="2" ry="2"/><rect class="c" x="482" y="50" rx="2" ry="2"/><rect class="c c3d" x="482" y="66" rx="2" ry="2"/><rect class="c" x="482" y="82" rx="2" ry="2"/><rect class="c" x="482" y="98" rx="2" ry="2"/><rect class="c" x="498" y="2" rx="2" ry="2"/><rect class="c" x="498" y="18" rx="2" ry="2"/><rect class="c c3e" x="498" y="34" rx="2" ry="2"/><rect class="c c3f" x="498" y="50" rx="2" ry="2"/><rect class="c c3g" x="498" y="66" rx="2" ry="2"/><rect class="c c3h" x="498" y="82" rx="2" ry="2"/><rect class="c" x="498" y="98" rx="2" ry="2"/><rect class="c" x="514" y="2" rx="2" ry="2"/><rect class="c" x="514" y="18" rx="2" ry="2"/><rect class="c" x="514" y="34" rx="2" ry="2"/><rect class="c c3i" x="514" y="50" rx="2" ry="2"/><rect class="c c3j" x="514" y="66" rx="2" ry="2"/><rect class="c" x="514" y="82" rx="2" ry="2"/><rect class="c" x="514" y="98" rx="2" ry="2"/><rect class="c c3k" x="530" y="2" rx="2" ry="2"/><rect class="c" x="530" y="18" rx="2" ry="2"/><rect class="c" x="530" y="34" rx="2" ry="2"/><rect class="c" x="530" y="50" rx="2" ry="2"/><rect class="c" x="530" y="66" rx="2" ry="2"/><rect class="c" x="530" y="82" rx="2" ry="2"/><rect class="c" x="530" y="98" rx="2" ry="2"/><rect class="c" x="546" y="2" rx="2" ry="2"/><rect class="c" x="546" y="18" rx="2" ry="2"/><rect class="c" x="546" y="34" rx="2" ry="2"/><rect class="c c3l" x="546" y="50" rx="2" ry="2"/><rect class="c c3m" x="546" y="66" rx="2" ry="2"/><rect class="c" x="546" y="82" rx="2" ry="2"/><rect class="c" x="546" y="98" rx="2" ry="2"/><rect class="c c3n" x="562" y="2" rx="2" ry="2"/><rect class="c" x="562" y="18" rx="2" ry="2"/><rect class="c" x="562" y="34" rx="2" ry="2"/><rect class="c" x="562" y="50" rx="2" ry="2"/><rect class="c" x="562" y="66" rx="2" ry="2"/><rect class="c" x="562" y="82" rx="2" ry="2"/><rect class="c" x="562" y="98" rx="2" ry="2"/><rect class="c c3o" x="578" y="2" rx="2" ry="2"/><rect class="c c3p" x="578" y="18" rx="2" ry="2"/><rect class="c c3q" x="578" y="34" rx="2" ry="2"/><rect class="c c3r" x="578" y="50" rx="2" ry="2"/><rect class="c c3s" x="578" y="66" rx="2" ry="2"/><rect class="c c3t" x="578" y="82" rx="2" ry="2"/><rect class="c" x="578" y="98" rx="2" ry="2"/><rect class="c c3u" x="594" y="2" rx="2" ry="2"/><rect class="c c3v" x="594" y="18" rx="2" ry="2"/><rect class="c" x="594" y="34" rx="2" ry="2"/><rect class="c c3w" x="594" y="50" rx="2" ry="2"/><rect class="c c3x" x="594" y="66" rx="2" ry="2"/><rect class="c" x="594" y="82" rx="2" ry="2"/><rect class="c" x="594" y="98" rx="2" ry="2"/><rect class="c" x="610" y="2" rx="2" ry="2"/><rect class="c" x="610" y="18" rx="2" ry="2"/><rect class="c" x="610" y="34" rx="2" ry="2"/><rect class="c" x="610" y="50" rx="2" ry="2"/><rect class="c" x="610" y="66" rx="2" ry="2"/><rect class="c" x="610" y="82" rx="2" ry="2"/><rect class="c" x="610" y="98" rx="2" ry="2"/><rect class="c" x="626" y="2" rx="2" ry="2"/><rect class="c" x="626" y="18" rx="2" ry="2"/><rect class="c" x="626" y="34" rx="2" ry="2"/><rect class="c" x="626" y="50" rx="2" ry="2"/><rect class="c c3y" x="626" y="66" rx="2" ry="2"/><rect class="c" x="626" y="82" rx="2" ry="2"/><rect class="c" x="626" y="98" rx="2" ry="2"/><rect class="c" x="642" y="2" rx="2" ry="2"/><rect class="c" x="642" y="18" rx="2" ry="2"/><rect class="c" x="642" y="34" rx="2" ry="2"/><rect class="c" x="642" y="50" rx="2" ry="2"/><rect class="c" x="642" y="66" rx="2" ry="2"/><rect class="c c3z" x="642" y="82" rx="2" ry="2"/><rect class="c" x="642" y="98" rx="2" ry="2"/><rect class="c" x="658" y="2" rx="2" ry="2"/><rect class="c" x="658" y="18" rx="2" ry="2"/><rect class="c" x="658" y="34" rx="2" ry="2"/><rect class="c" x="658" y="50" rx="2" ry="2"/><rect class="c" x="658" y="66" rx="2" ry="2"/><rect class="c" x="658" y="82" rx="2" ry="2"/><rect class="c" x="658" y="98" rx="2" ry="2"/><rect class="c" x="674" y="2" rx="2" ry="2"/><rect class="c" x="674" y="18" rx="2" ry="2"/><rect class="c" x="674" y="34" rx="2" ry="2"/><rect class="c" x="674" y="50" rx="2" ry="2"/><rect class="c c40" x="674" y="66" rx="2" ry="2"/><rect class="c c41" x="674" y="82" rx="2" ry="2"/><rect class="c" x="674" y="98" rx="2" ry="2"/><rect class="c" x="690" y="2" rx="2" ry="2"/><rect class="c" x="690" y="18" rx="2" ry="2"/><rect class="c" x="690" y="34" rx="2" ry="2"/><rect class="c" x="690" y="50" rx="2" ry="2"/><rect class="c" x="690" y="66" rx="2" ry="2"/><rect class="c" x="690" y="82" rx="2" ry="2"/><rect class="c" x="690" y="98" rx="2" ry="2"/><rect class="c c42" x="706" y="2" rx="2" ry="2"/><rect class="c" x="706" y="18" rx="2" ry="2"/><rect class="c" x="706" y="34" rx="2" ry="2"/><rect class="c" x="706" y="50" rx="2" ry="2"/><rect class="c" x="706" y="66" rx="2" ry="2"/><rect class="c" x="706" y="82" rx="2" ry="2"/><rect class="c" x="706" y="98" rx="2" ry="2"/><rect class="c" x="722" y="2" rx="2" ry="2"/><rect class="c" x="722" y="18" rx="2" ry="2"/><rect class="c" x="722" y="34" rx="2" ry="2"/><rect class="c" x="722" y="50" rx="2" ry="2"/><rect class="c" x="722" y="66" rx="2" ry="2"/><rect class="c" x="722" y="82" rx="2" ry="2"/><rect class="c" x="722" y="98" rx="2" ry="2"/><rect class="c" x="738" y="2" rx="2" ry="2"/><rect class="c" x="738" y="18" rx="2" ry="2"/><rect class="c" x="738" y="34" rx="2" ry="2"/><rect class="c" x="738" y="50" rx="2" ry="2"/><rect class="c" x="738" y="66" rx="2" ry="2"/><rect class="c" x="738" y="82" rx="2" ry="2"/><rect class="c" x="738" y="98" rx="2" ry="2"/><rect class="c" x="754" y="2" rx="2" ry="2"/><rect class="c c43" x="754" y="18" rx="2" ry="2"/><rect class="c" x="754" y="34" rx="2" ry="2"/><rect class="c" x="754" y="50" rx="2" ry="2"/><rect class="c" x="754" y="66" rx="2" ry="2"/><rect class="c" x="754" y="82" rx="2" ry="2"/><rect class="c" x="754" y="98" rx="2" ry="2"/><rect class="c" x="770" y="2" rx="2" ry="2"/><rect class="c c44" x="770" y="18" rx="2" ry="2"/><rect class="c" x="770" y="34" rx="2" ry="2"/><rect class="c" x="770" y="50" rx="2" ry="2"/><rect class="c c45" x="770" y="66" rx="2" ry="2"/><rect class="c c46" x="770" y="82" rx="2" ry="2"/><rect class="c c47" x="770" y="98" rx="2" ry="2"/><rect class="c c48" x="786" y="2" rx="2" ry="2"/><rect class="c c49" x="786" y="18" rx="2" ry="2"/><rect class="c c4a" x="786" y="34" rx="2" ry="2"/><rect class="c" x="786" y="50" rx="2" ry="2"/><rect class="c" x="786" y="66" rx="2" ry="2"/><rect class="c" x="786" y="82" rx="2" ry="2"/><rect class="c c4b" x="786" y="98" rx="2" ry="2"/><rect class="c" x="802" y="2" rx="2" ry="2"/><rect class="c c4c" x="802" y="18" rx="2" ry="2"/><rect class="c c4d" x="802" y="34" rx="2" ry="2"/><rect class="c c4e" x="802" y="50" rx="2" ry="2"/><rect class="c" x="802" y="66" rx="2" ry="2"/><rect class="c" x="802" y="82" rx="2" ry="2"/><rect class="c" x="802" y="98" rx="2" ry="2"/><rect class="c c4f" x="818" y="2" rx="2" ry="2"/><rect class="c c4g" x="818" y="18" rx="2" ry="2"/><rect class="c" x="818" y="34" rx="2" ry="2"/><rect class="c" x="818" y="50" rx="2" ry="2"/><rect class="c" x="818" y="66" rx="2" ry="2"/><rect class="c" x="818" y="82" rx="2" ry="2"/><rect class="c c4h" x="818" y="98" rx="2" ry="2"/><rect class="c" x="834" y="2" rx="2" ry="2"/><rect class="c" x="834" y="18" rx="2" ry="2"/><rect class="c" x="834" y="34" rx="2" ry="2"/><rect class="c" x="834" y="50" rx="2" ry="2"/><rect class="c" x="834" y="66" rx="2" ry="2"/><rect class="c" x="834" y="82" rx="2" ry="2"/><rect class="c" x="834" y="98" rx="2" ry="2"/><rect class="u u0" height="12" width="770.1" x="0.0" y="144"/><rect class="u u1" height="12" width="58.2" x="769.5" y="144"/><rect class="u u2" height="12" width="11.1" x="827.1" y="144"/><rect class="u u3" height="12" width="11.1" x="837.5" y="144"/><rect class="s s0" x="0.8" y="0.8" width="14.4" height="14.4" rx="4.5" ry="4.5"/><rect class="s s1" x="1.8" y="1.8" width="12.3" height="12.3" rx="4.1" ry="4.1"/><rect class="s s2" x="2.6" y="2.6" width="10.8" height="10.8" rx="3.6" ry="3.6"/><rect class="s s3" x="3.0" y="3.0" width="9.9" height="9.9" rx="3.3" ry="3.3"/></svg>
